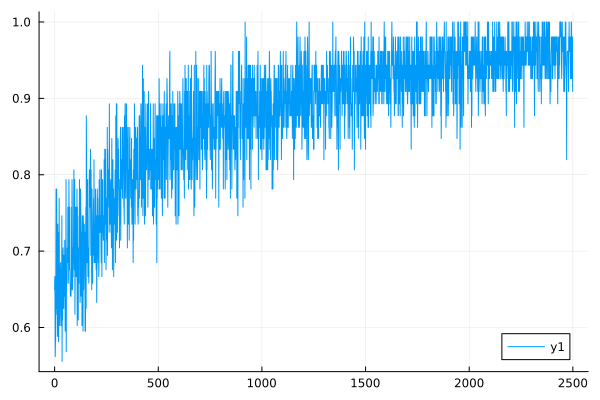

The table this chart was drawn from, first rows:
0	0.6493506493506493
1	0.6667
2	0.641
3	0.5618
4	0.5814
5	0.5814
6	0.6849
7	0.7812
8	0.7246
9	0.625
10	0.7812
11	0.6173
12	0.7246
13	0.6173
14	0.5882
15	0.7353
16	0.641
17	0.641
18	0.7246
19	0.5814
20	0.6098
21	0.625
22	0.7692
23	0.6849
24	0.6757
25	0.6024
26	0.641
27	0.6757
28	0.641
29	0.6849
30	0.641
31	0.6173
32	0.6024
33	0.625
34	0.641
35	0.7463
36	0.5556
37	0.6494
38	0.6098
39	0.6173
40	0.6944
41	0.7042
42	0.6494
43	0.6329
44	0.625
45	0.6944
46	0.6757
47	0.6849
48	0.641
49	0.7143
50	0.6757
51	0.5952
52	0.641
53	0.6849
54	0.6329
55	0.7937
56	0.5682
57	0.6494
58	0.6667
59	0.6667
60	0.6579
... 2,439 more rows
